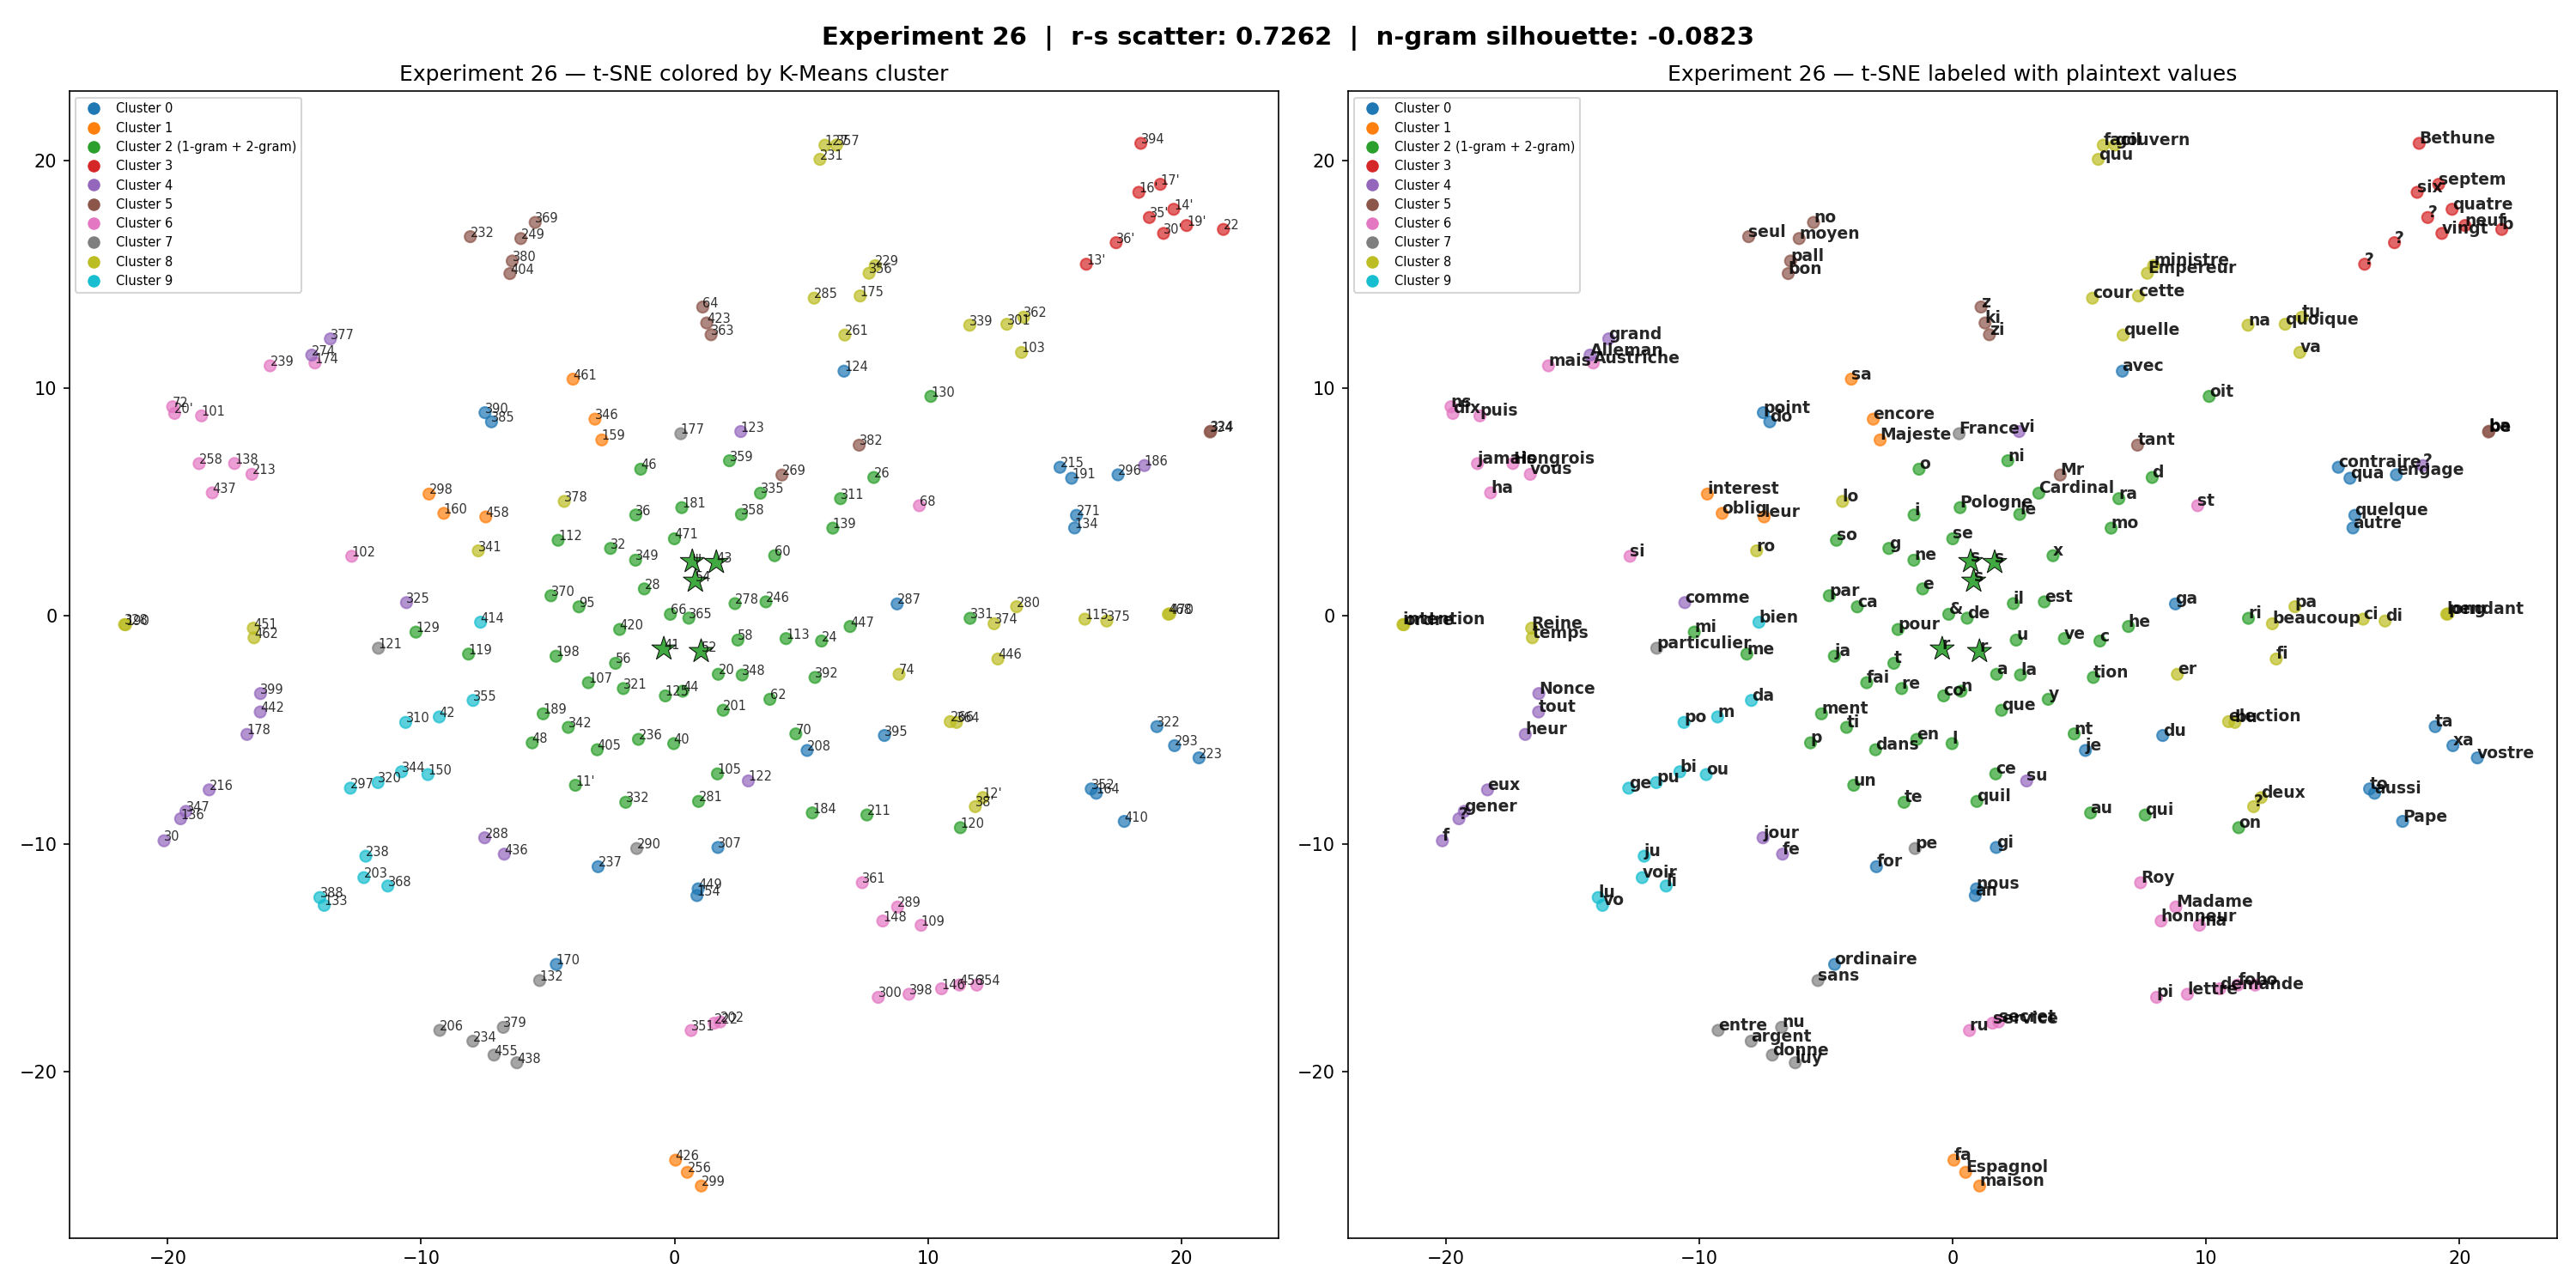

Data behind this chart, as committed beside it:
token, cluster, plaintext, freq, pt_len
101, 6, puis, 3, 4.0
102, 6, si, 8, 2.0
103, 8, va, 2, 2.0
105, 2, ce, 29, 2.0
107, 2, fai, 15, 3.0
109, 6, ma, 7, 2.0
11', 2, un, 12, 2.0
112, 2, so, 10, 2.0
113, 2, ve, 21, 2.0
115, 8, ci, 6, 2.0
119, 2, me, 15, 2.0
12', 8, deux, 2, 4.0
120, 2, on, 2, 2.0
121, 7, particulier, 3, 11.0
122, 4, su, 6, 2.0
123, 4, vi, 6, 2.0
124, 0, avec, 8, 4.0
125, 2, co, 22, 2.0
127, 8, facil, 1, 5.0
129, 2, mi, 16, 2.0
13', 3, ?, 1, 
130, 2, oit, 12, 3.0
132, 7, sans, 3, 4.0
133, 9, vo, 7, 2.0
134, 0, autre, 1, 5.0
136, 4, ?, 1, 
138, 6, Hongrois, 1, 8.0
139, 2, mo, 11, 2.0
14', 3, quatre, 1, 6.0
146, 6, demande, 1, 7.0
148, 6, honneur, 1, 7.0
150, 9, ou, 2, 2.0
154, 0, an, 2, 2.0
159, 1, Majeste, 5, 7.0
16', 3, six, 2, 3.0
160, 1, oblig, 1, 5.0
164, 0, aussi, 1, 5.0
17', 3, septem, 1, 6.0
170, 0, ordinaire, 1, 9.0
174, 6, Austriche, 1, 9.0
175, 8, cette, 3, 5.0
177, 7, France, 8, 6.0
178, 4, heur, 1, 4.0
181, 2, Pologne, 10, 7.0
184, 2, au, 12, 2.0
186, 4, ?, 3, 
189, 2, ment, 12, 4.0
19', 3, neuf, 1, 4.0
190, 8, ordre, 1, 5.0
191, 0, qua, 1, 3.0
198, 2, ja, 10, 2.0
20, 2, a, 66, 1.0
20', 6, dix, 1, 3.0
201, 2, que, 20, 3.0
202, 6, secret, 1, 6.0
203, 9, voir, 1, 4.0
206, 7, entre, 2, 5.0
208, 0, je, 10, 2.0
211, 2, qui, 6, 3.0
213, 6, vous, 11, 4.0
... 143 more rows
